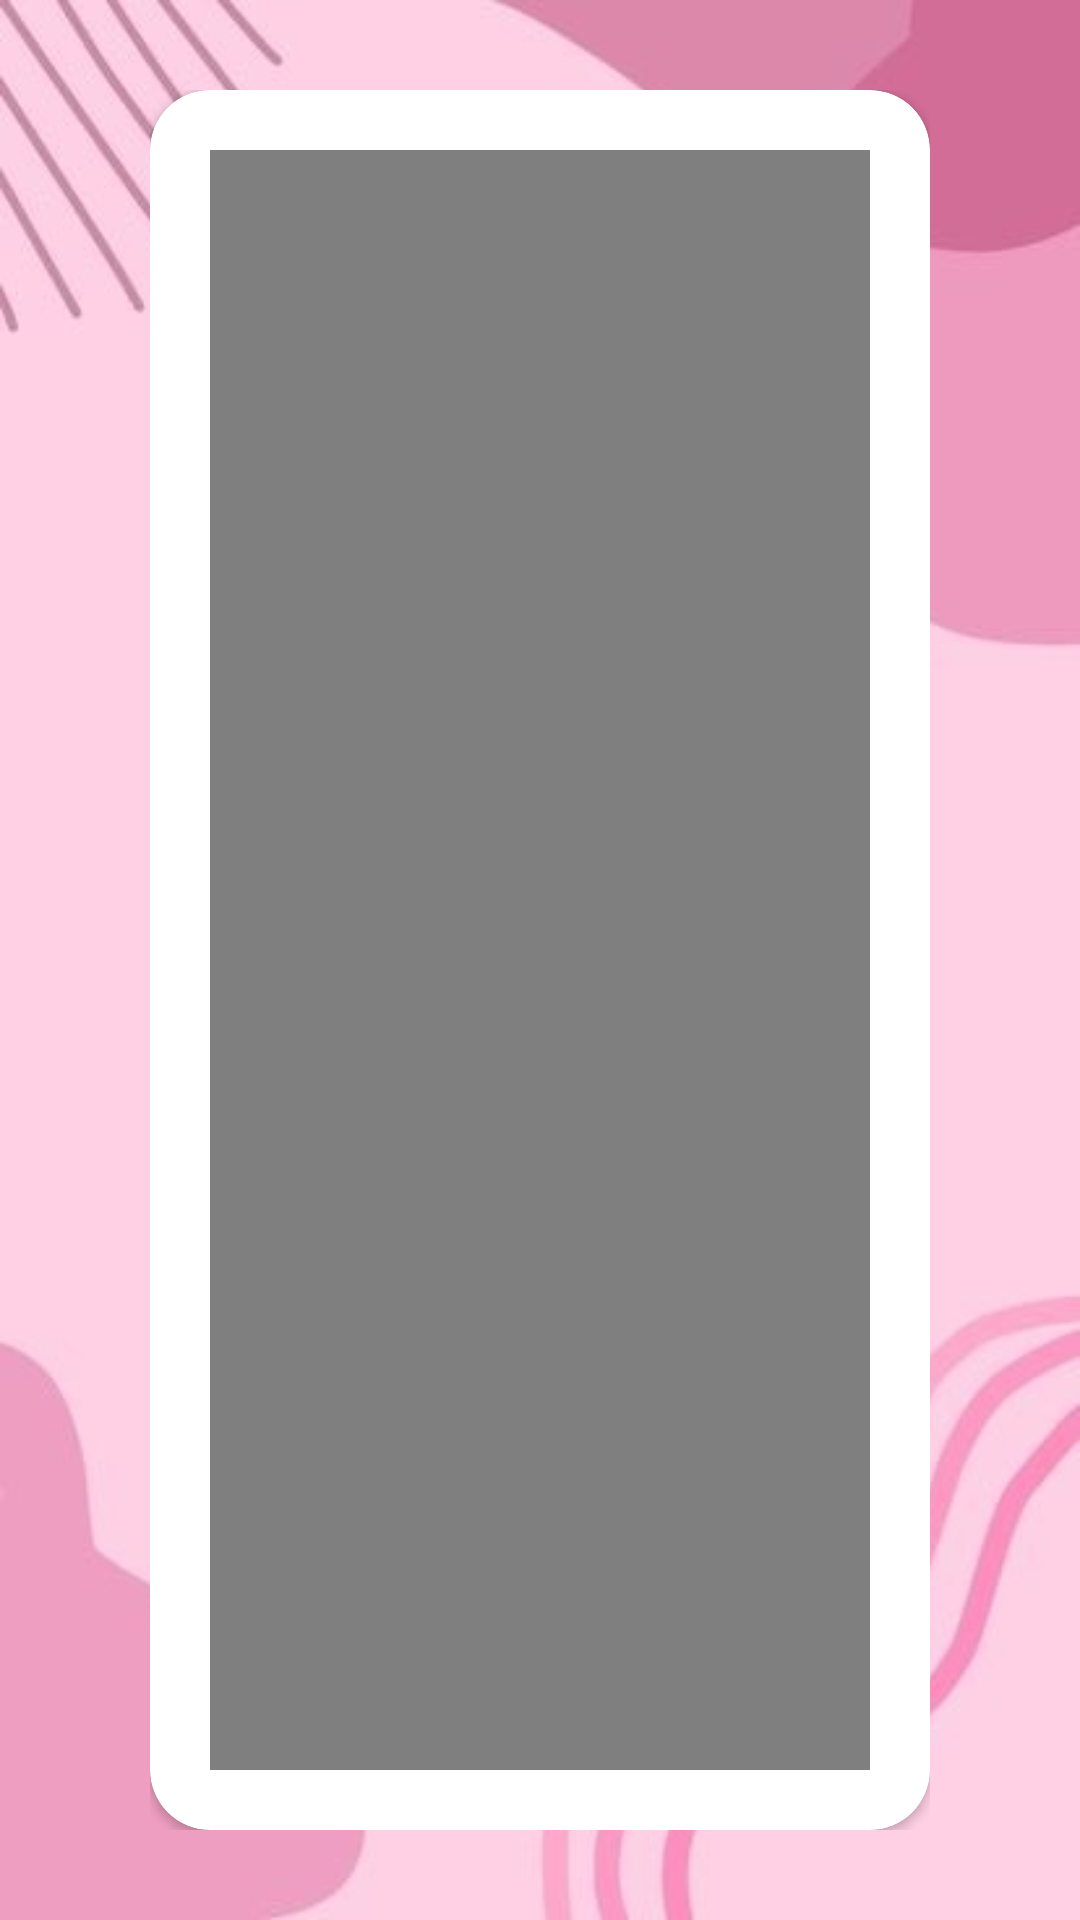

The Android layout XML behind this screen, and the referenced resources:
<!-- AndroidManifest.xml: application theme Theme.EmodulInteraktif -->
<!-- res/layout/activity_kompetensi.xml -->
<?xml version="1.0" encoding="utf-8"?>
<androidx.constraintlayout.widget.ConstraintLayout xmlns:android="http://schemas.android.com/apk/res/android"
    xmlns:app="http://schemas.android.com/apk/res-auto"
    xmlns:tools="http://schemas.android.com/tools"
    android:layout_width="match_parent"
    android:layout_height="match_parent"
    tools:context=".KompetensiActivity">

    <RelativeLayout
        android:layout_width="match_parent"
        android:layout_height="0dp"
        android:background="@drawable/bg_materi"
        android:paddingHorizontal="50dp"
        android:paddingVertical="30dp"
        app:layout_constraintBottom_toBottomOf="parent"
        app:layout_constraintEnd_toEndOf="parent"
        app:layout_constraintHorizontal_bias="0.0"
        app:layout_constraintStart_toStartOf="parent"
        app:layout_constraintTop_toTopOf="parent"
        app:layout_constraintVertical_bias="0.0">

        <androidx.cardview.widget.CardView
            android:layout_width="wrap_content"
            android:layout_height="match_parent"
            android:layout_centerHorizontal="true"
            android:background="@drawable/bg_rounded_white"
            app:cardCornerRadius="20dp">

            <LinearLayout
                android:layout_width="match_parent"
                android:layout_height="match_parent"
                android:orientation="horizontal"
                android:padding="20dp">
                
                
                
                
                

                <VideoView
                    android:id="@+id/videoView"
                    android:layout_width="350dp"
                    android:layout_height="wrap_content"
                    android:layout_gravity="center" />

                <ScrollView
                    android:id="@+id/sv"
                    android:layout_width="match_parent"
                    android:layout_height="match_parent"
                    android:background="@drawable/bg_rounded_white"
                    android:scrollbars="none"
                    android:visibility="gone">

                    <LinearLayout
                        android:layout_width="match_parent"
                        android:layout_height="match_parent"
                        android:orientation="vertical"
                        android:padding="20dp">


                        <LinearLayout
                            android:id="@+id/lin"
                            android:layout_width="match_parent"
                            android:layout_height="wrap_content"
                            android:layout_below="@+id/materiText"
                            android:orientation="horizontal">

                            <ImageView
                                android:layout_width="80dp"
                                android:layout_height="140dp"
                                android:src="@drawable/hallo" />

                            <TextView
                                android:id="@+id/tanya"
                                android:layout_width="wrap_content"
                                android:layout_height="match_parent"
                                android:text="Berapakah harga satu buah komik doraemon yang terbaru?"
                                android:textColor="@color/black" />

                        </LinearLayout>

                        <com.google.android.material.textfield.TextInputLayout
                            android:id="@+id/lay"
                            android:layout_width="match_parent"
                            android:layout_height="wrap_content"
                            android:layout_below="@+id/lin"
                            android:layout_marginTop="15dp"
                            android:background="@drawable/bg_edittext"

                            app:hintEnabled="false"
                            app:layout_constraintStart_toStartOf="parent"
                            app:startIconDrawable="@drawable/ic_comment">

                            <EditText
                                android:id="@+id/komentar"
                                android:layout_width="match_parent"
                                android:layout_height="wrap_content"
                                android:background="@drawable/bg_edittext"
                                android:hint="Masukkan Komentar"
                                android:padding="15dp"
                                android:textColor="@color/black"
                                android:textSize="15dp" />

                        </com.google.android.material.textfield.TextInputLayout>

                        <LinearLayout
                            android:layout_width="match_parent"
                            android:layout_height="wrap_content"
                            android:layout_marginTop="12dp"
                            android:orientation="horizontal">

                            <TextView
                                android:id="@+id/fileName"
                                android:layout_width="wrap_content"
                                android:layout_height="wrap_content"
                                android:layout_marginRight="6dp"
                                android:visibility="gone" />

                            <Button
                                android:id="@+id/addFile"
                                android:layout_width="wrap_content"
                                android:layout_height="30dp"
                                android:background="@drawable/bg_button"
                                android:text="Tambah File"
                                android:textAllCaps="false"
                                android:textColor="@color/white" />
                        </LinearLayout>

                        <Button
                            android:id="@+id/simpan"
                            android:layout_width="match_parent"
                            android:layout_height="wrap_content"
                            android:layout_below="@+id/lay"
                            android:layout_marginTop="10dp"
                            android:background="@drawable/bg_button"
                            android:text="Simpan"
                            android:textAllCaps="false"
                            android:textColor="@color/white" />


                    </LinearLayout>

                </ScrollView>

            </LinearLayout>
        </androidx.cardview.widget.CardView>

    </RelativeLayout>

</androidx.constraintlayout.widget.ConstraintLayout>
<!-- resources referenced by this layout -->
<resources>
  <color name="black">#FF000000</color>
  <color name="white">#FFFFFFFF</color>
  <!-- drawable bg_edittext (drawable) -->
  <?xml version="1.0" encoding="UTF-8"?>
  <shape xmlns:android="http://schemas.android.com/apk/res/android">
      <solid android:color="@color/primaryLightColor"/>
      <corners android:radius="10dp"/>
  </shape>
  <!-- drawable bg_materi: jpeg bitmap (drawable, 17232 bytes) -->
  <!-- drawable hallo: png bitmap (drawable, 50214 bytes) -->
  <!-- drawable ic_comment (drawable) -->
  <vector android:autoMirrored="true" android:height="24dp"
      android:tint="#ffffff" android:viewportHeight="24"
      android:viewportWidth="24" android:width="24dp" xmlns:android="http://schemas.android.com/apk/res/android">
      <path android:fillColor="@android:color/white" android:pathData="M21.99,4c0,-1.1 -0.89,-2 -1.99,-2L4,2c-1.1,0 -2,0.9 -2,2v12c0,1.1 0.9,2 2,2h14l4,4 -0.01,-18zM18,14L6,14v-2h12v2zM18,11L6,11L6,9h12v2zM18,8L6,8L6,6h12v2z"/>
  </vector>
  <style name="Theme.EmodulInteraktif" parent="Theme.AppCompat.DayNight.NoActionBar">
          
          <item name="colorPrimary">@color/primaryColor</item>
          <item name="colorPrimaryVariant">@color/primaryDarkColor</item>
          <item name="colorOnPrimary">@color/black</item>
          
          <item name="colorSecondary">@color/secondaryColor</item>
          <item name="colorSecondaryVariant">@color/secondaryDarkColor</item>
          <item name="colorOnSecondary">@color/black</item>
          
          <item name="android:statusBarColor">@color/primaryDarkColor</item>
          
      </style>
  <color name="primaryLightColor">#FFB0D7</color>
  <color name="primaryColor">#FF4FA7</color>
  <color name="primaryDarkColor">#FF1D8E</color>
  <color name="secondaryColor">#FF4FA7</color>
  <color name="secondaryDarkColor">#FF1D8E</color>
</resources>
